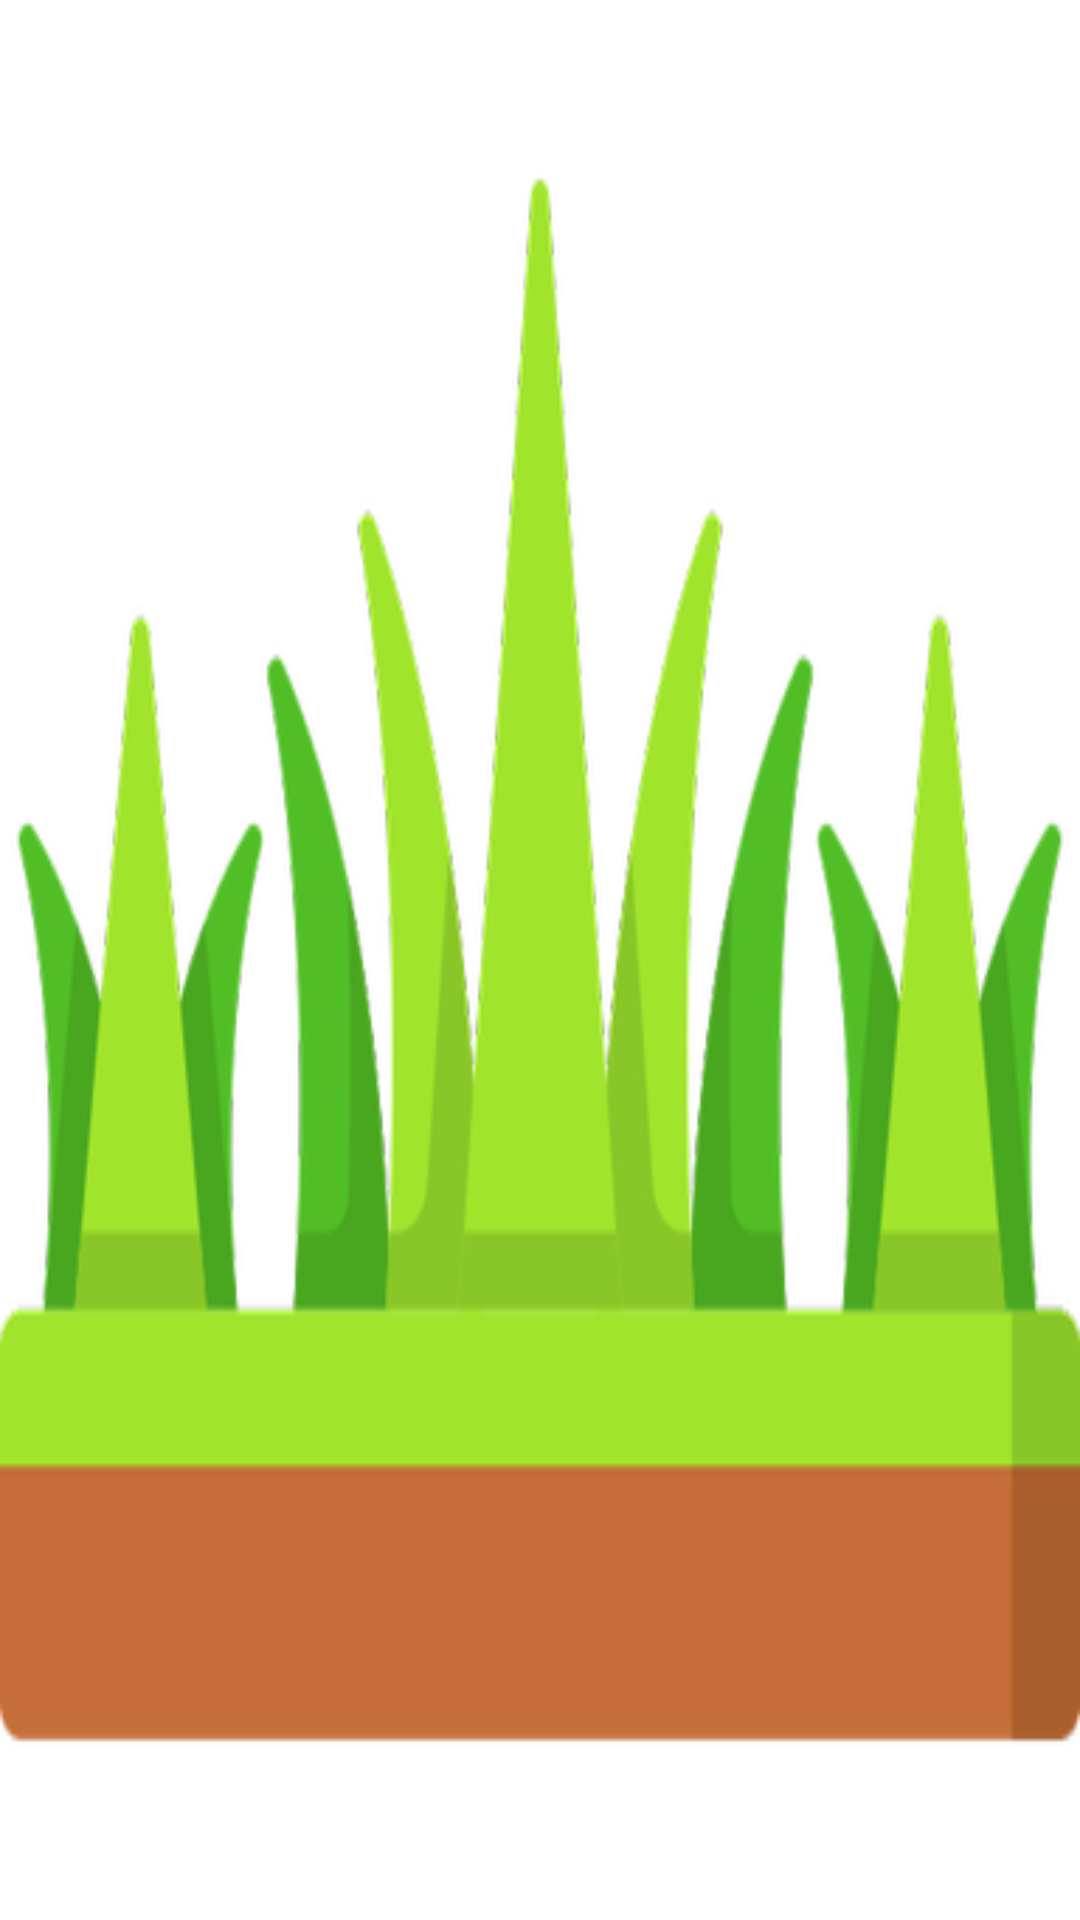

Here is an Android app screen rendered from its layout file. Give the layout XML and the strings, colors and styles it references.
<!-- AndroidManifest.xml: application theme Theme.WhacAMole -->
<!-- res/layout/hole_item.xml -->
<?xml version="1.0" encoding="utf-8"?>
<ImageView xmlns:android="http://schemas.android.com/apk/res/android"
    android:id="@+id/grass"
    android:layout_width="wrap_content"
    android:layout_height="wrap_content"
    android:layout_marginStart="2dp"
    android:layout_marginEnd="2dp"
    android:background="@drawable/grass" />
<!-- resources referenced by this layout -->
<resources>
  <!-- drawable grass: png bitmap (drawable-hdpi, 22667 bytes) -->
  <style name="Theme.WhacAMole" parent="Theme.MaterialComponents.DayNight.NoActionBar">
          
          <item name="colorPrimary">#03A9F4</item>
          <item name="colorPrimaryVariant">#03A9F4</item>
          <item name="colorOnPrimary">@color/white</item>
          
          <item name="colorSecondary">@color/teal_200</item>
          <item name="colorSecondaryVariant">@color/teal_700</item>
          <item name="colorOnSecondary">@color/black</item>
          
          <item name="android:statusBarColor" tools:targetApi="l">?attr/colorPrimaryVariant</item>
          
      </style>
  <!-- not gathered from this repository: default colours our renderer supplied (Android Studio template values) -->
  <color name="teal_200">#FF03DAC5</color>
  <color name="teal_700">#FF018786</color>
  <color name="black">#FF000000</color>
  <color name="white">#FFFFFFFF</color>
</resources>
